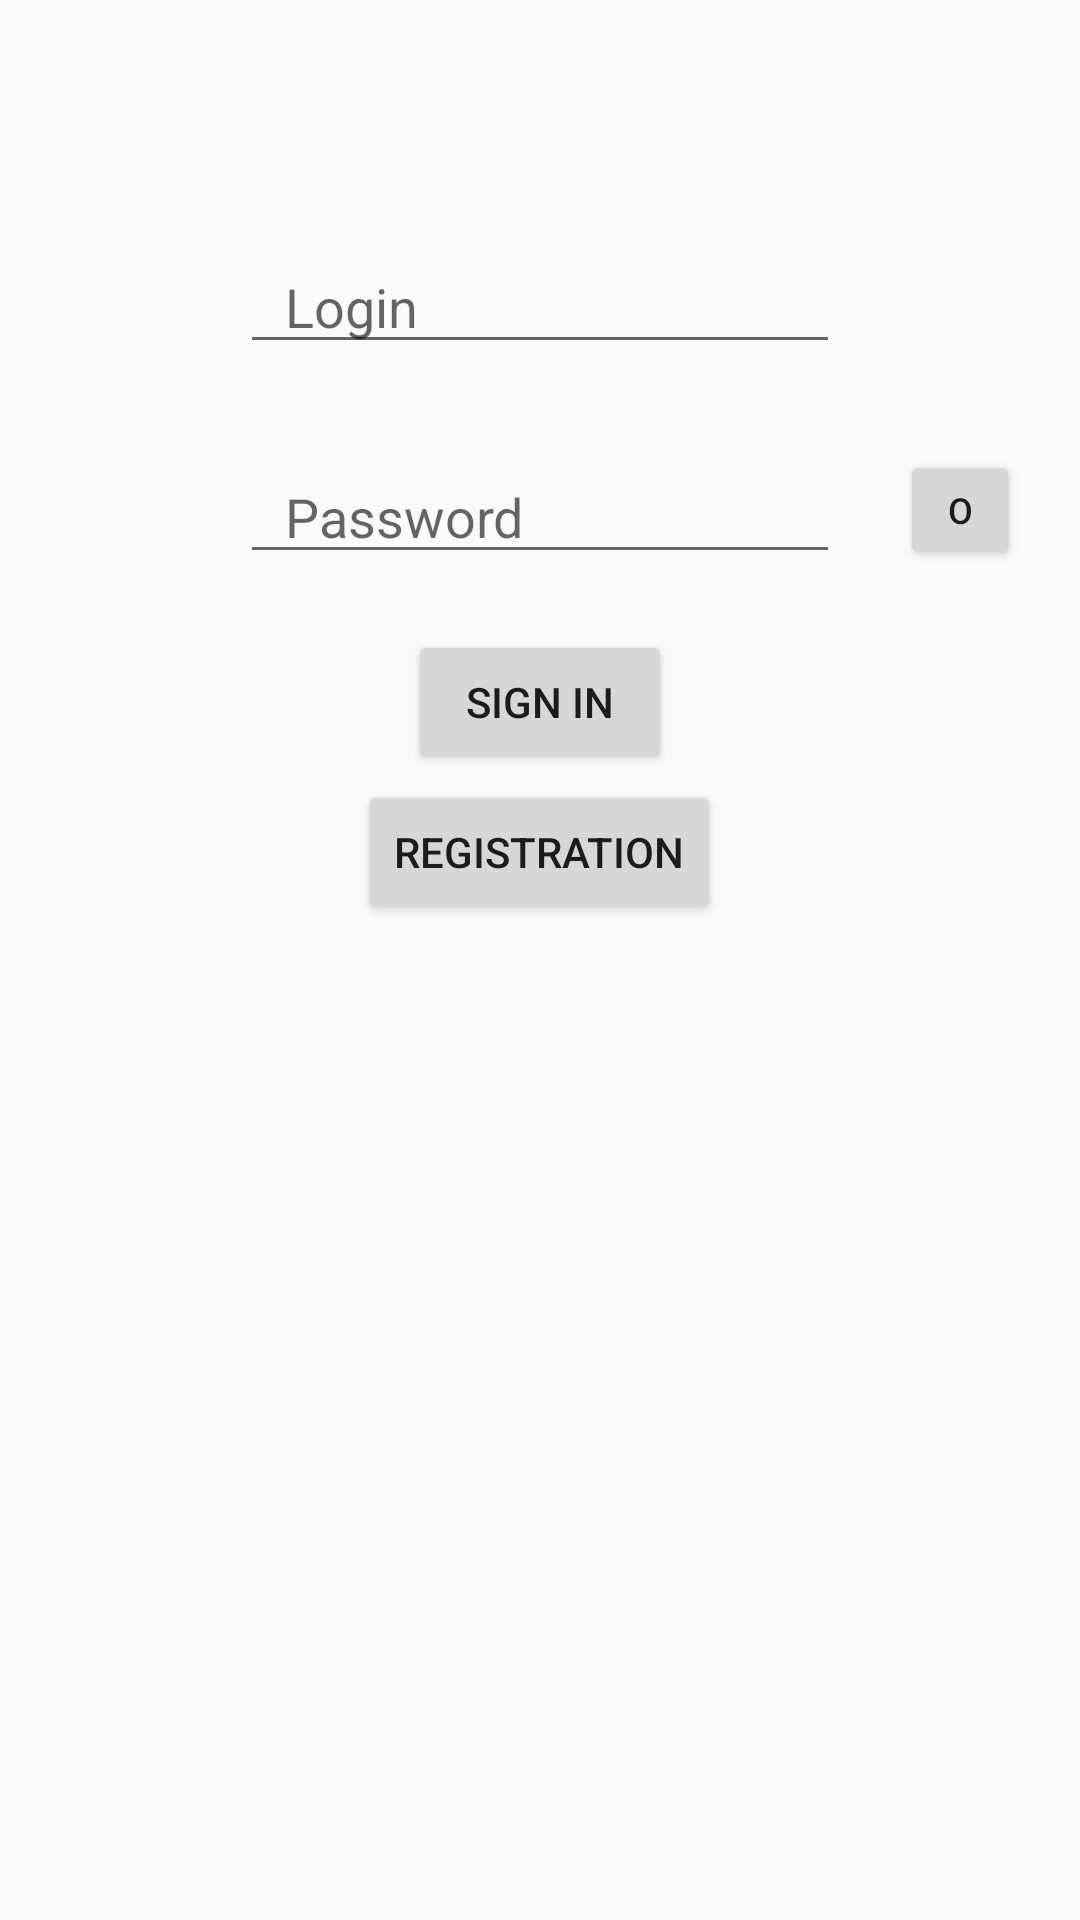

Reconstruct the res/layout file that produces this screen, plus the resources it refers to.
<!-- AndroidManifest.xml: application theme Theme.DarkSoulsWIKI -->
<!-- res/layout/fragment_sign_in.xml -->
<?xml version="1.0" encoding="utf-8"?>
<RelativeLayout xmlns:android="http://schemas.android.com/apk/res/android"
    xmlns:tools="http://schemas.android.com/tools"
    android:layout_width="match_parent"
    android:layout_height="match_parent"
    tools:context=".UI.Views.AuthActivity.SignInFragment">

    <EditText
        android:id="@+id/loginSignInEt"
        android:layout_width="match_parent"
        android:layout_height="wrap_content"
        android:layout_centerHorizontal="true"
        android:layout_marginHorizontal="80sp"
        android:layout_marginTop="80dp"
        android:hint="Login"
        android:paddingStart="15dp" />

    <RelativeLayout
        android:layout_width="wrap_content"
        android:layout_height="wrap_content"
        android:layout_centerHorizontal="true"
        android:layout_marginTop="150dp">

        <EditText
            android:id="@+id/passwordSignInEt"
            android:layout_width="match_parent"
            android:layout_height="wrap_content"
            android:layout_centerHorizontal="true"
            android:layout_marginHorizontal="80sp"
            android:inputType="textPassword"
            android:hint="Password"
            android:paddingStart="15dp" />

        <Button
            android:id="@+id/hidePassBtn"
            android:layout_width="40dp"
            android:layout_height="40dp"
            android:layout_alignParentRight ="true"
            android:layout_marginEnd="20dp"
            android:textSize="12sp"
            android:text="O"/>

    </RelativeLayout>

    <Button
        android:id="@+id/signInBtn"
        android:layout_width="wrap_content"
        android:layout_height="wrap_content"
        android:layout_centerHorizontal="true"
        android:layout_marginTop="210dp"
        android:text="Sign In"/>

    <Button
        android:id="@+id/signUpBtn"
        android:layout_width="wrap_content"
        android:layout_height="wrap_content"
        android:layout_centerHorizontal="true"
        android:layout_marginTop="260dp"
        android:text="Registration" />









</RelativeLayout>
<!-- resources referenced by this layout -->
<resources>
  <style name="Theme.DarkSoulsWIKI" parent="Theme.AppCompat.DayNight.NoActionBar">
          
          <item name="colorPrimary">@color/purple_500</item>
          <item name="colorPrimaryVariant">@color/purple_700</item>
          <item name="colorOnPrimary">@color/white</item>
          
          <item name="colorSecondary">@color/teal_200</item>
          <item name="colorSecondaryVariant">@color/teal_700</item>
          <item name="colorOnSecondary">@color/black</item>
          
          <item name="android:statusBarColor">?attr/colorPrimaryVariant</item>
          
      </style>
  <color name="purple_500">#FF6200EE</color>
  <color name="purple_700">#FF3700B3</color>
  <color name="white">#FFFFFFFF</color>
  <color name="teal_200">#FF03DAC5</color>
  <color name="teal_700">#FF018786</color>
  <color name="black">#FF000000</color>
</resources>
